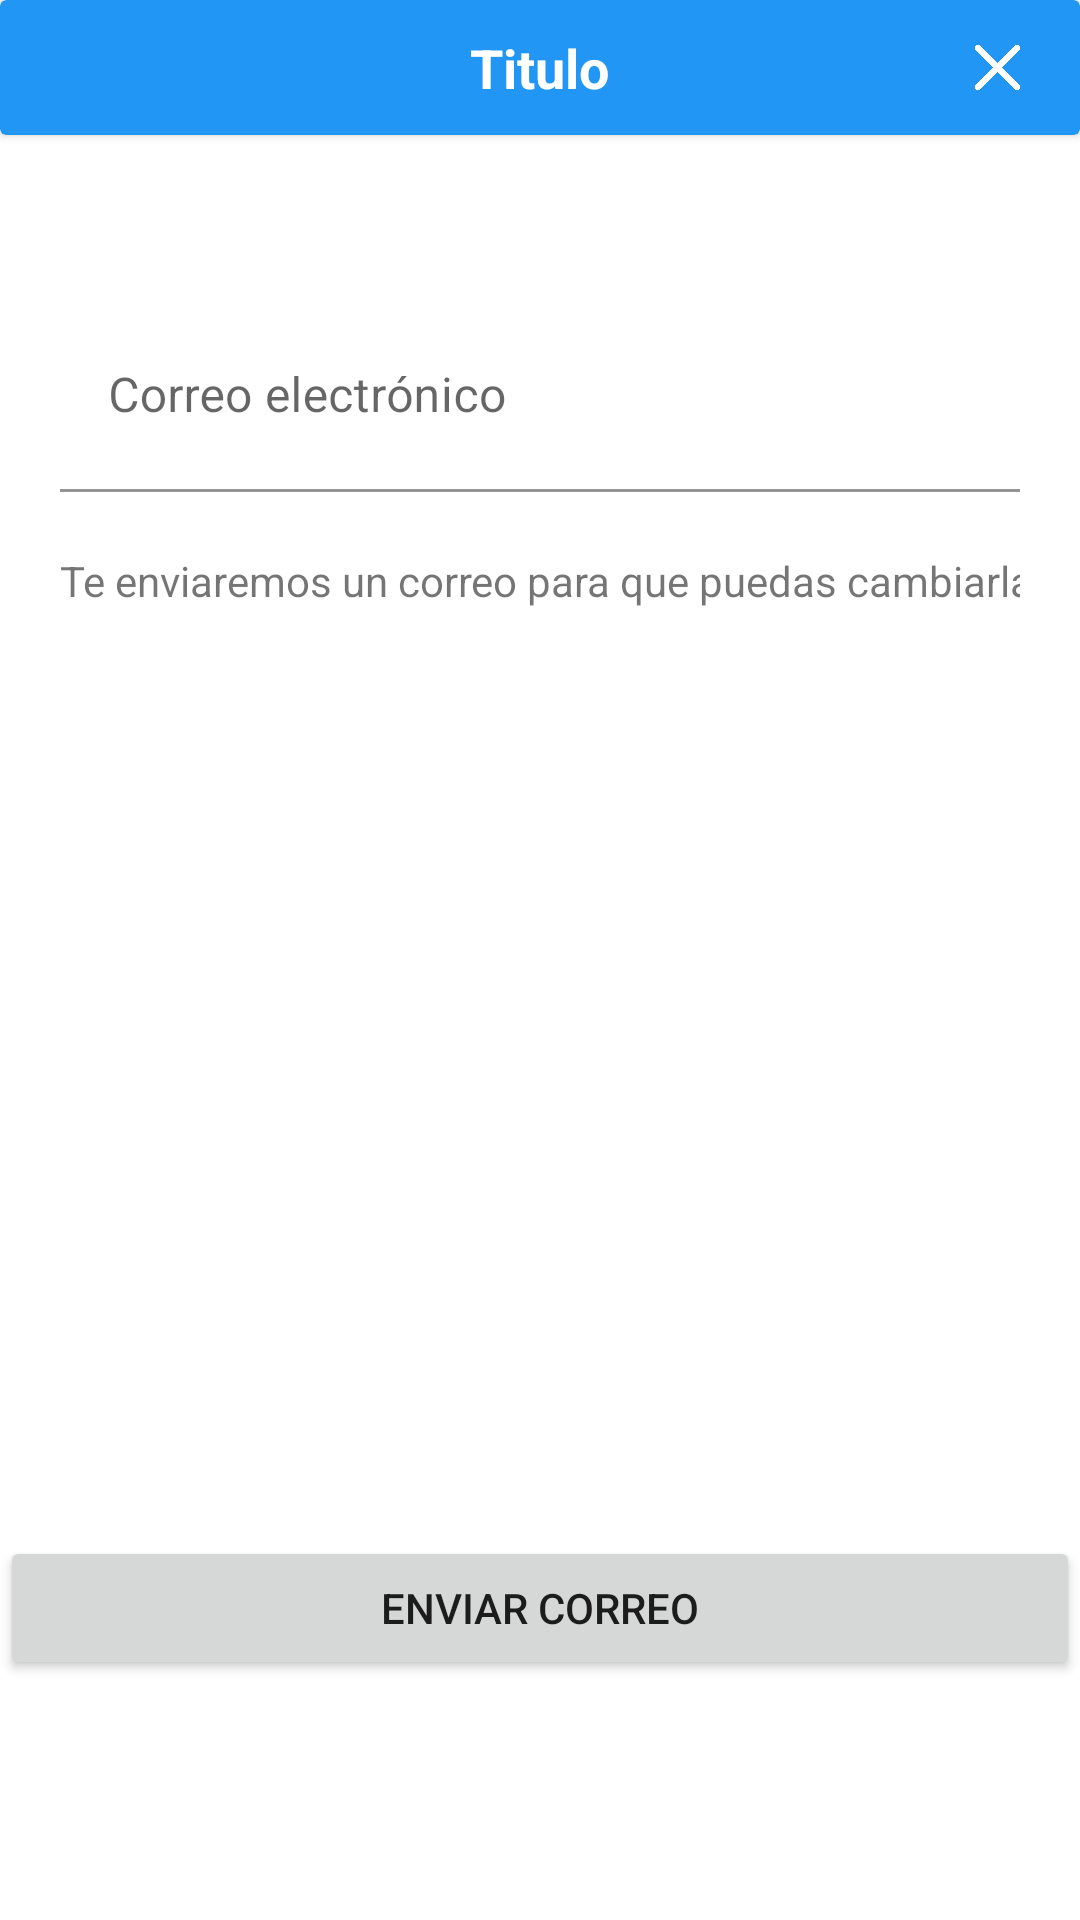

Layout XML and referenced resources for this Android screen:
<!-- AndroidManifest.xml: application theme AppTheme -->
<!-- res/layout/activity_recuperar_password.xml -->
<?xml version="1.0" encoding="utf-8"?>
<RelativeLayout xmlns:android="http://schemas.android.com/apk/res/android"
    xmlns:app="http://schemas.android.com/apk/res-auto"
    xmlns:tools="http://schemas.android.com/tools"
    android:layout_width="match_parent"
    android:layout_height="match_parent"
    tools:context=".RecuperarContrasena">

    <include layout="@layout/toolbar"

        />

    <LinearLayout
        android:layout_width="match_parent"
        android:layout_alignParentTop="true"
        android:layout_marginTop="80dp"
        android:layout_height="wrap_content"
        android:orientation="vertical"
        android:padding="20dp">

        <com.google.android.material.textfield.TextInputLayout
            style="@style/Widget.MaterialComponents.TextInputLayout.FilledBox"
            android:layout_width="373dp"
            android:layout_height="64dp"
            android:layout_marginBottom="10dp"
            android:hint="Correo electrónico"
            android:importantForAutofill="no"
            app:boxBackgroundColor="#fff"

            app:boxStrokeColor="@color/colorPrimary"
            app:errorEnabled="true">

            <com.google.android.material.textfield.TextInputEditText
                android:layout_width="match_parent"
                android:layout_height="match_parent"
                android:id="@+id/email_recuperar_contrasena"
                android:inputType="textEmailAddress"

              />
        </com.google.android.material.textfield.TextInputLayout>


        <TextView
            android:id="@+id/info_pass"
            android:layout_alignBottom="@+id/email_recuperar_contrasena"

            android:layout_marginTop="10dp"
            android:layout_width="350dp"
            android:layout_height="wrap_content"
            android:text="Te enviaremos un correo para que puedas cambiarla" />



    </LinearLayout>



    <Button
        android:layout_width="380dp"
        android:layout_centerHorizontal="true"
        android:layout_height="wrap_content"
        android:text="ENVIAR CORREO"
        android:id="@+id/btn_recuperar_contrasena"
        android:layout_alignParentBottom="true"
        android:layout_marginBottom="80dp"
        />

</RelativeLayout>
<!-- res/layout/toolbar.xml (included above) -->
<?xml version="1.0" encoding="utf-8"?>
<RelativeLayout

    xmlns:android="http://schemas.android.com/apk/res/android" android:layout_width="match_parent"
    android:layout_height="match_parent">

    <androidx.cardview.widget.CardView
        android:id="@+id/toolbar_personalizada"
        android:layout_width="match_parent"
        android:backgroundTint="@color/colorPrimary"
        android:layout_height="45dp">

        <RelativeLayout
            android:layout_width="match_parent"
            android:layout_height="match_parent">

            <TextView

                android:id="@+id/titulo_activity"
                android:layout_width="wrap_content"
                android:layout_height="wrap_content"
                android:text="Titulo"
                android:textSize="18sp"
                android:layout_centerInParent="true"
                android:layout_centerHorizontal="true"
                android:textColor="@color/colorWhite"
                android:textStyle="bold"

                />



            <ImageView
                android:id="@+id/close_activity"
                android:layout_width="15dp"
                android:layout_height="15dp"
                android:src="@drawable/close_icon"
                android:layout_centerVertical="true"
                android:layout_alignParentRight="true"
                android:layout_marginRight="20dp"/>

        </RelativeLayout>


    </androidx.cardview.widget.CardView>

</RelativeLayout>
<!-- resources referenced by this layout -->
<resources>
  <color name="colorPrimary">#2196F4</color>
  <color name="colorWhite">#FFFFFF</color>
  <!-- drawable close_icon: png bitmap (drawable-v24, 3557 bytes) -->
  <style name="AppTheme" parent="Theme.MaterialComponents.Light.NoActionBar">
          
          <item name="colorPrimary">@color/colorPrimary</item>
          <item name="colorPrimaryDark">@color/colorPrimary</item>
          <item name="colorAccent">@color/colorAccent</item>
  
      </style>
  <color name="colorAccent">#FF5252</color>
</resources>
